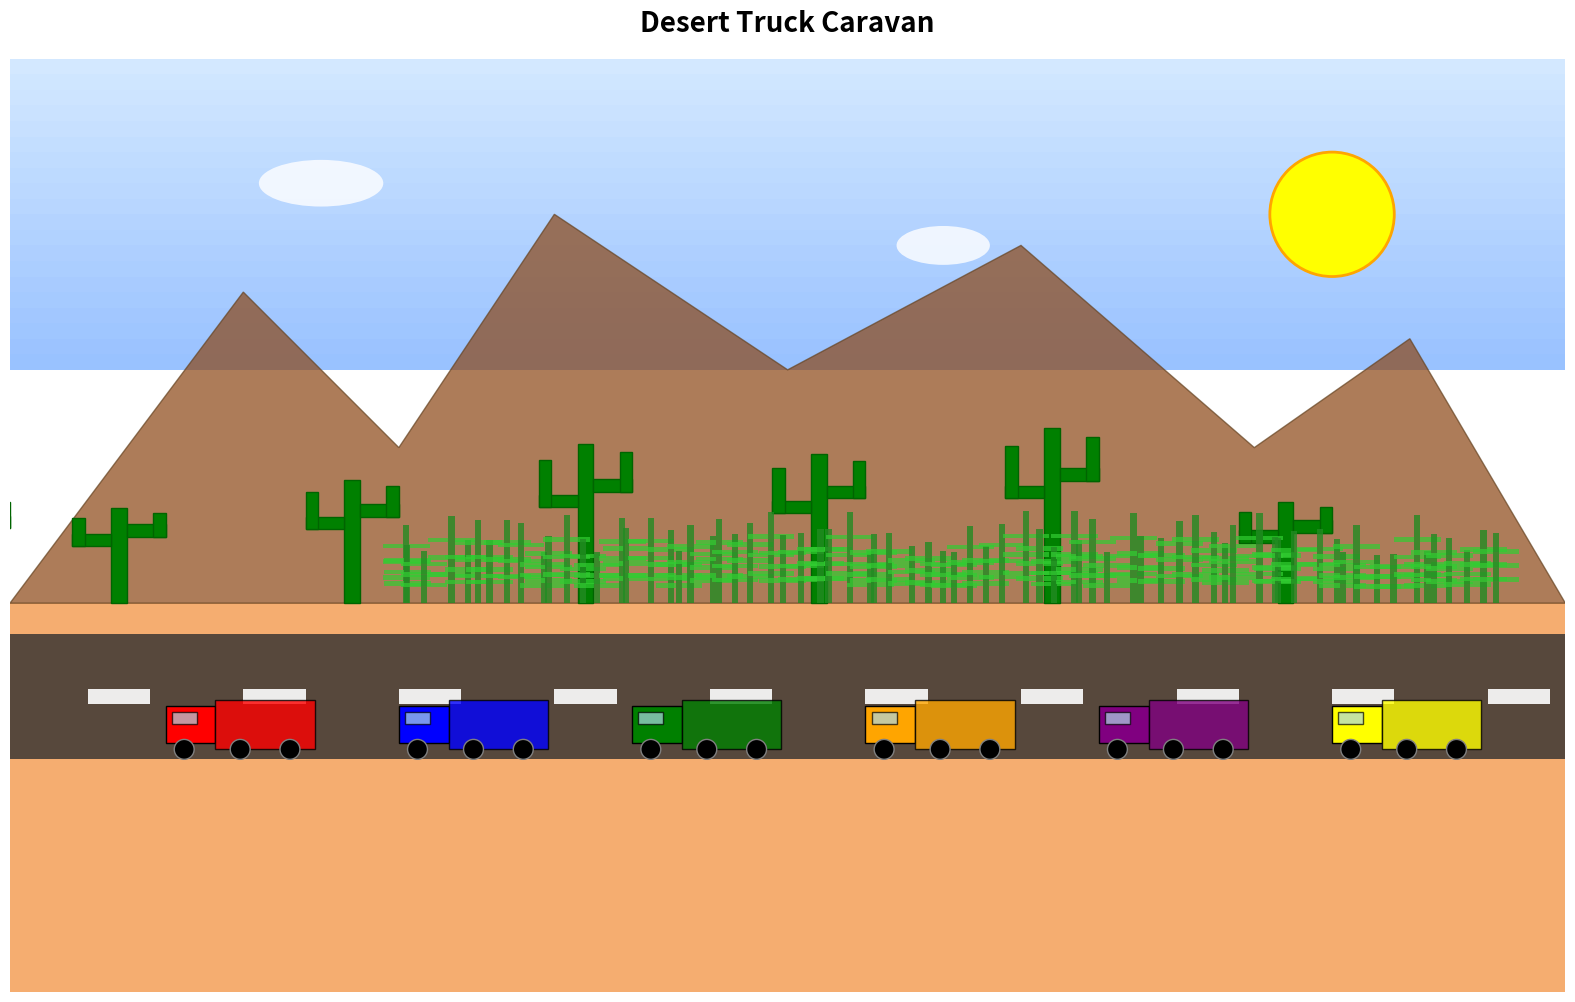

Reproduce this figure in Python.
import matplotlib.pyplot as plt
import matplotlib.patches as patches
import numpy as np
from matplotlib.patches import Polygon
import random

# Set up the figure and axis
fig, ax = plt.subplots(1, 1, figsize=(16, 10))
ax.set_xlim(0, 100)
ax.set_ylim(0, 60)
ax.set_aspect('equal')

# Sky gradient (blue to light blue)
for i in range(40, 60):
    alpha = (i - 40) / 20
    color = (0.5 + alpha * 0.3, 0.7 + alpha * 0.2, 1.0)
    ax.axhspan(i, i+1, facecolor=color, alpha=0.8)

# Desert sand
ax.axhspan(0, 25, facecolor='#F4A460', alpha=0.9)

# Mountains in the background
mountain_x = [0, 15, 25, 35, 50, 65, 80, 90, 100]
mountain_y = [25, 45, 35, 50, 40, 48, 35, 42, 25]
mountain_polygon = Polygon(list(zip(mountain_x, mountain_y)), 
                          facecolor='#8B4513', alpha=0.7, edgecolor='#654321')
ax.add_patch(mountain_polygon)

# Highway
highway_y = 15
highway_width = 8
highway = patches.Rectangle((0, highway_y), 100, highway_width, 
                           facecolor='#2F2F2F', alpha=0.8)
ax.add_patch(highway)

# Highway lane markings
for x in range(5, 100, 10):
    lane_mark = patches.Rectangle((x, highway_y + highway_width/2 - 0.5), 4, 1, 
                                 facecolor='white', alpha=0.9)
    ax.add_patch(lane_mark)

# Function to draw a truck
def draw_truck(x, y, color, size=1.0):
    # Truck cab
    cab_width = 4 * size
    cab_height = 3 * size
    cab = patches.Rectangle((x, y), cab_width, cab_height, 
                           facecolor=color, edgecolor='black', linewidth=1)
    ax.add_patch(cab)
    
    # Truck trailer
    trailer_width = 8 * size
    trailer_height = 4 * size
    trailer = patches.Rectangle((x + cab_width, y - 0.5 * size), trailer_width, trailer_height, 
                               facecolor=color, edgecolor='black', linewidth=1, alpha=0.8)
    ax.add_patch(trailer)
    
    # Wheels
    wheel_radius = 0.8 * size
    wheel1 = patches.Circle((x + 1.5 * size, y - 0.5 * size), wheel_radius, 
                           facecolor='black', edgecolor='gray')
    wheel2 = patches.Circle((x + cab_width + 2 * size, y - 0.5 * size), wheel_radius, 
                           facecolor='black', edgecolor='gray')
    wheel3 = patches.Circle((x + cab_width + 6 * size, y - 0.5 * size), wheel_radius, 
                           facecolor='black', edgecolor='gray')
    ax.add_patch(wheel1)
    ax.add_patch(wheel2)
    ax.add_patch(wheel3)
    
    # Window
    window = patches.Rectangle((x + 0.5 * size, y + 1.5 * size), 2 * size, 1 * size, 
                              facecolor='lightblue', edgecolor='black', alpha=0.7)
    ax.add_patch(window)

# Truck caravan with different colors
truck_colors = ['red', 'blue', 'green', 'orange', 'purple', 'yellow']
truck_positions = [10, 25, 40, 55, 70, 85]

for i, (pos, color) in enumerate(zip(truck_positions, truck_colors)):
    truck_y = highway_y + 1
    draw_truck(pos, truck_y, color, size=0.8)

# Function to draw a cactus
def draw_cactus(x, y, height=8):
    # Main trunk
    trunk = patches.Rectangle((x - 0.5, y), 1, height, 
                             facecolor='green', edgecolor='darkgreen')
    ax.add_patch(trunk)
    
    # Arms
    if height > 5:
        # Left arm
        left_arm = patches.Rectangle((x - 3, y + height * 0.6), 2.5, 0.8, 
                                   facecolor='green', edgecolor='darkgreen')
        ax.add_patch(left_arm)
        left_arm_up = patches.Rectangle((x - 3, y + height * 0.6), 0.8, height * 0.3, 
                                      facecolor='green', edgecolor='darkgreen')
        ax.add_patch(left_arm_up)
        
        # Right arm
        right_arm = patches.Rectangle((x + 0.5, y + height * 0.7), 2.5, 0.8, 
                                    facecolor='green', edgecolor='darkgreen')
        ax.add_patch(right_arm)
        right_arm_up = patches.Rectangle((x + 2.2, y + height * 0.7), 0.8, height * 0.25, 
                                       facecolor='green', edgecolor='darkgreen')
        ax.add_patch(right_arm_up)

# Cacti on the left side of the road
cactus_positions = [5, 15, 30, 45, 60, 75, 90]
for pos in cactus_positions:
    height = random.uniform(6, 12)
    draw_cactus(pos - 8, 25, height)

# Cannabis/hemp fields on the right side
def draw_plant_field(start_x, end_x, y_base):
    for x in range(start_x, end_x, 3):
        for offset in [0, 1, 2]:
            plant_x = x + offset + random.uniform(-0.5, 0.5)
            plant_height = random.uniform(3, 6)
            
            # Plant stem
            stem = patches.Rectangle((plant_x - 0.2, y_base), 0.4, plant_height, 
                                   facecolor='#228B22', alpha=0.8)
            ax.add_patch(stem)
            
            # Leaves (simplified as small rectangles)
            for i in range(3):
                leaf_y = y_base + plant_height * (0.3 + i * 0.2)
                leaf_left = patches.Rectangle((plant_x - 1.5, leaf_y), 1.3, 0.3, 
                                            facecolor='#32CD32', alpha=0.7)
                leaf_right = patches.Rectangle((plant_x + 0.2, leaf_y), 1.3, 0.3, 
                                             facecolor='#32CD32', alpha=0.7)
                ax.add_patch(leaf_left)
                ax.add_patch(leaf_right)

# Hemp/cannabis fields on the right side of highway
draw_plant_field(25, 95, 25)

# Sun
sun = patches.Circle((85, 50), 4, facecolor='yellow', edgecolor='orange', linewidth=2)
ax.add_patch(sun)

# Clouds
cloud1 = patches.Ellipse((20, 52), 8, 3, facecolor='white', alpha=0.8)
cloud2 = patches.Ellipse((60, 48), 6, 2.5, facecolor='white', alpha=0.8)
ax.add_patch(cloud1)
ax.add_patch(cloud2)

# Title and cleanup
ax.set_title('Desert Truck Caravan', fontsize=20, fontweight='bold', pad=20)
ax.axis('off')

# Save the image
plt.tight_layout()
plt.savefig('desert_caravan.png', dpi=300, bbox_inches='tight')
plt.show()

print("Desert caravan scene created and saved as 'desert_caravan.png'")